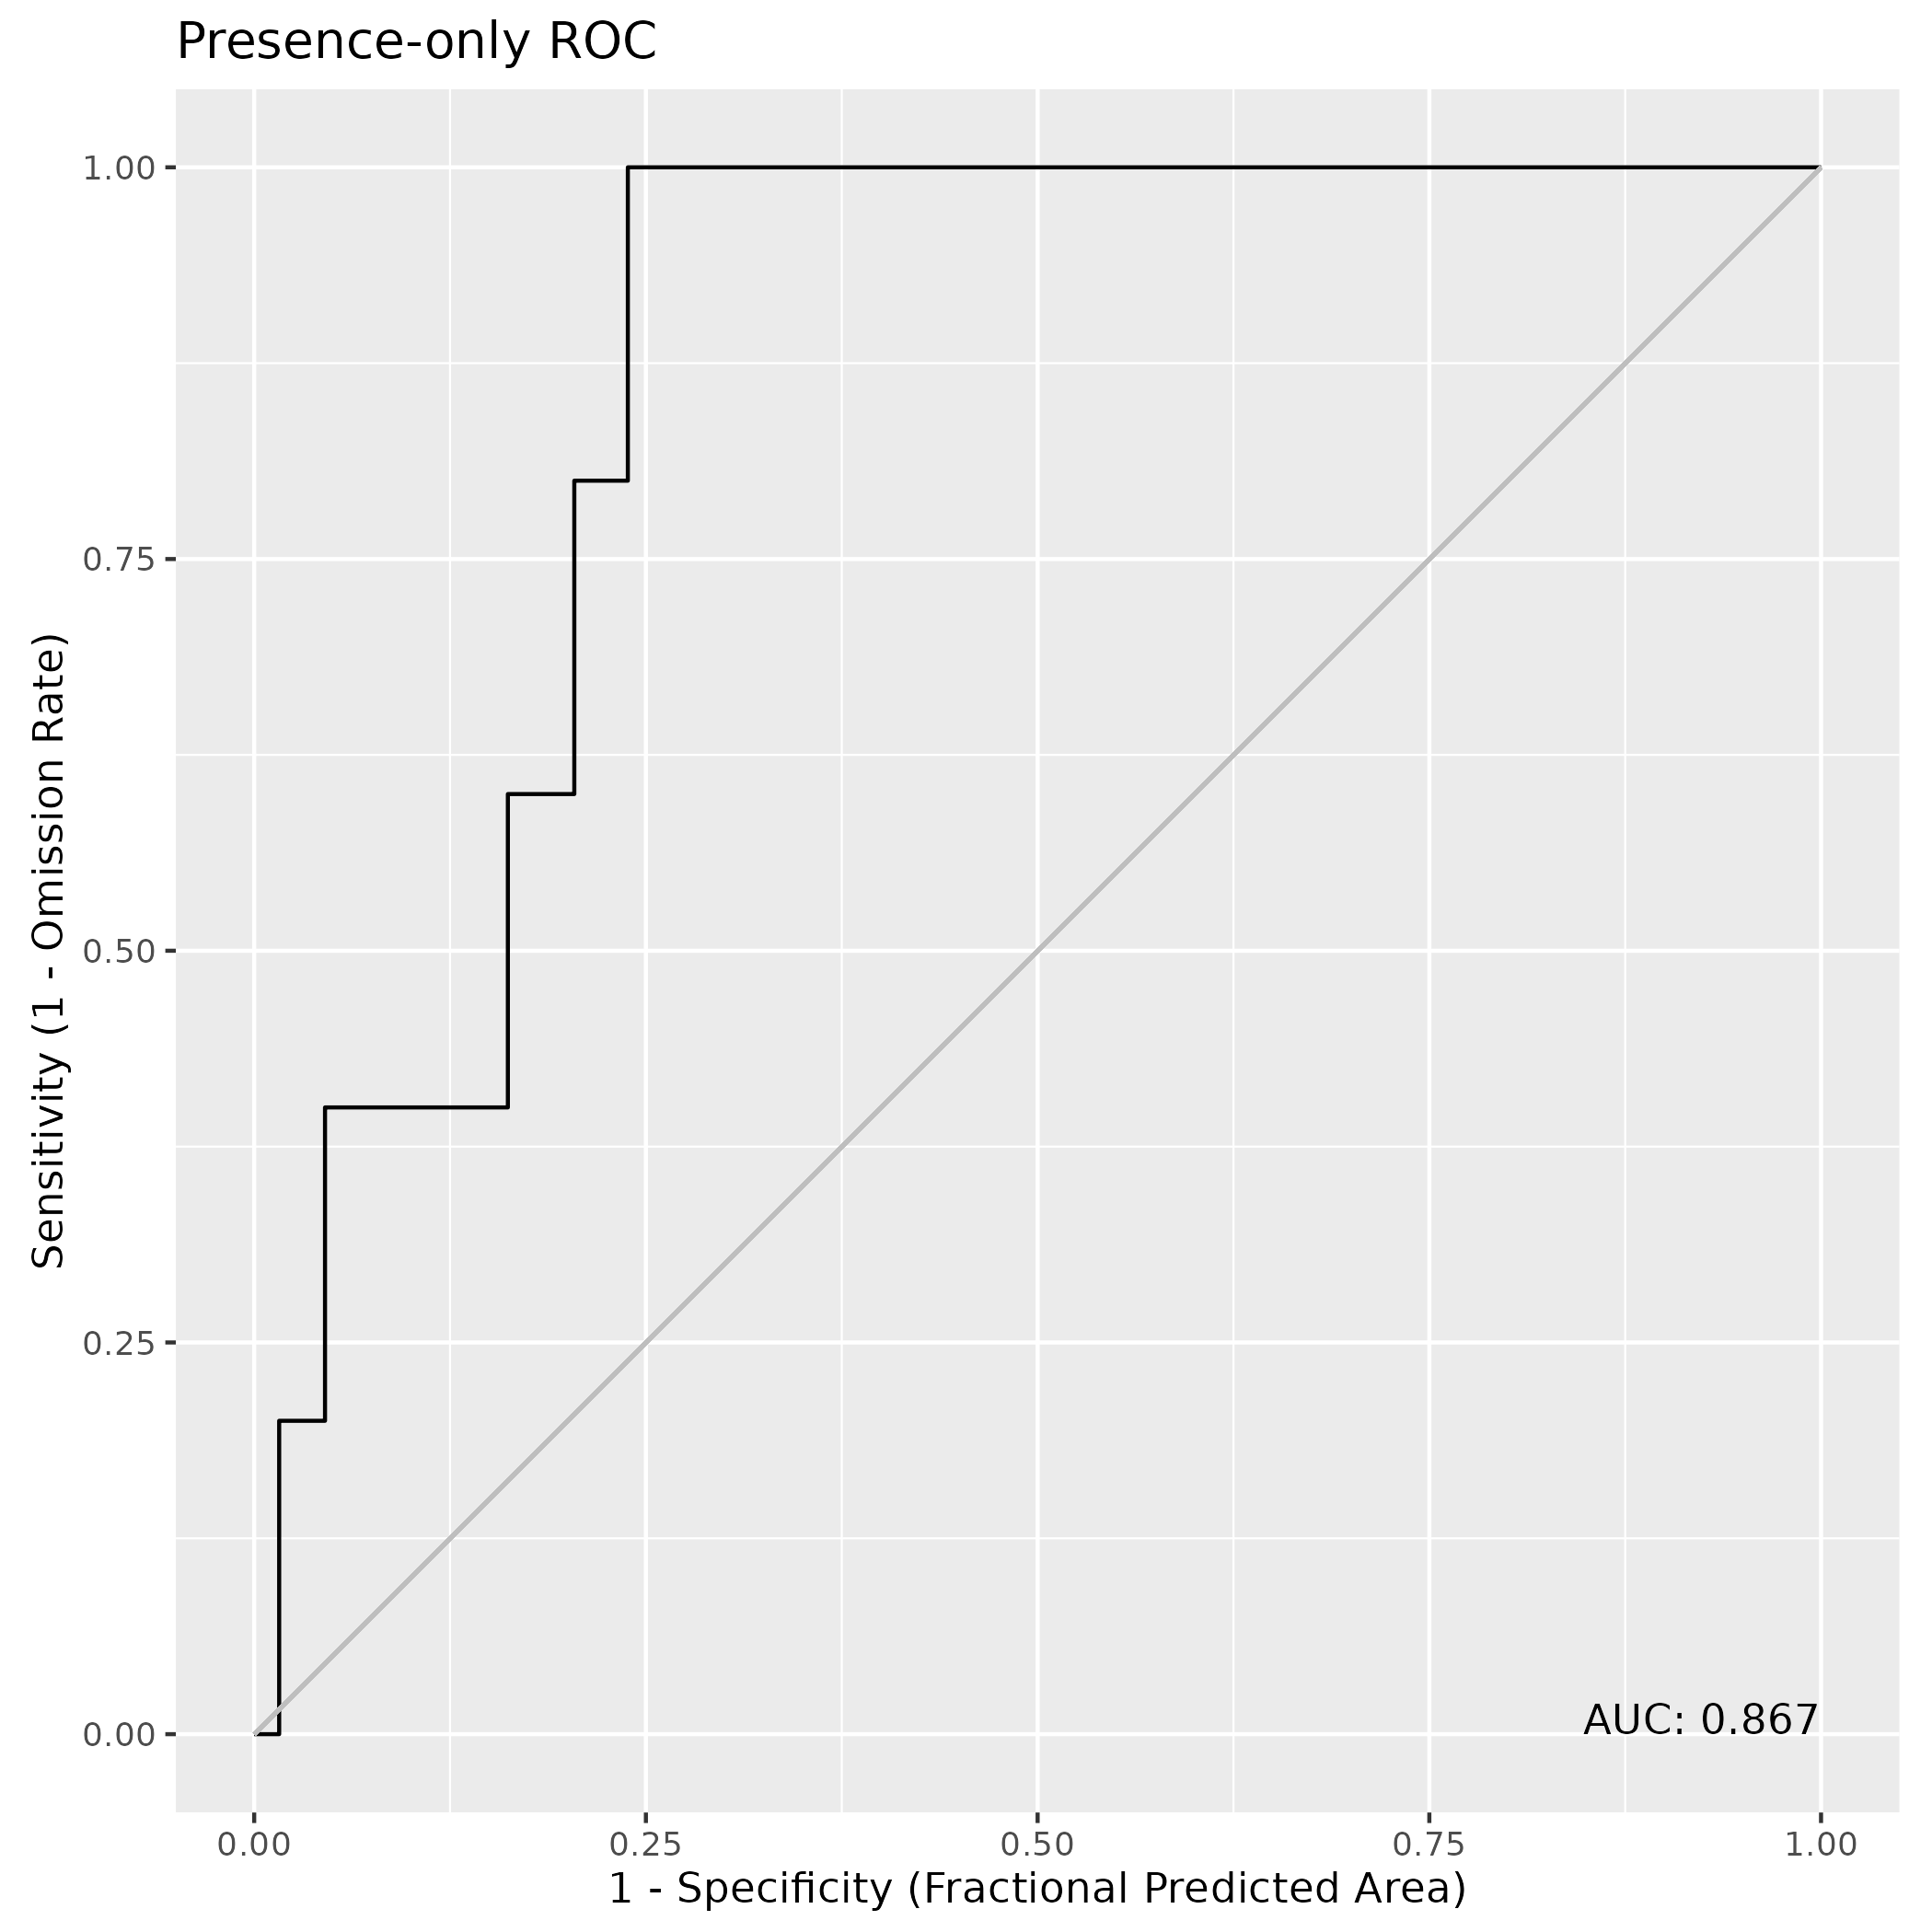

The table this chart was drawn from, first rows:
, value
1, 0.867
